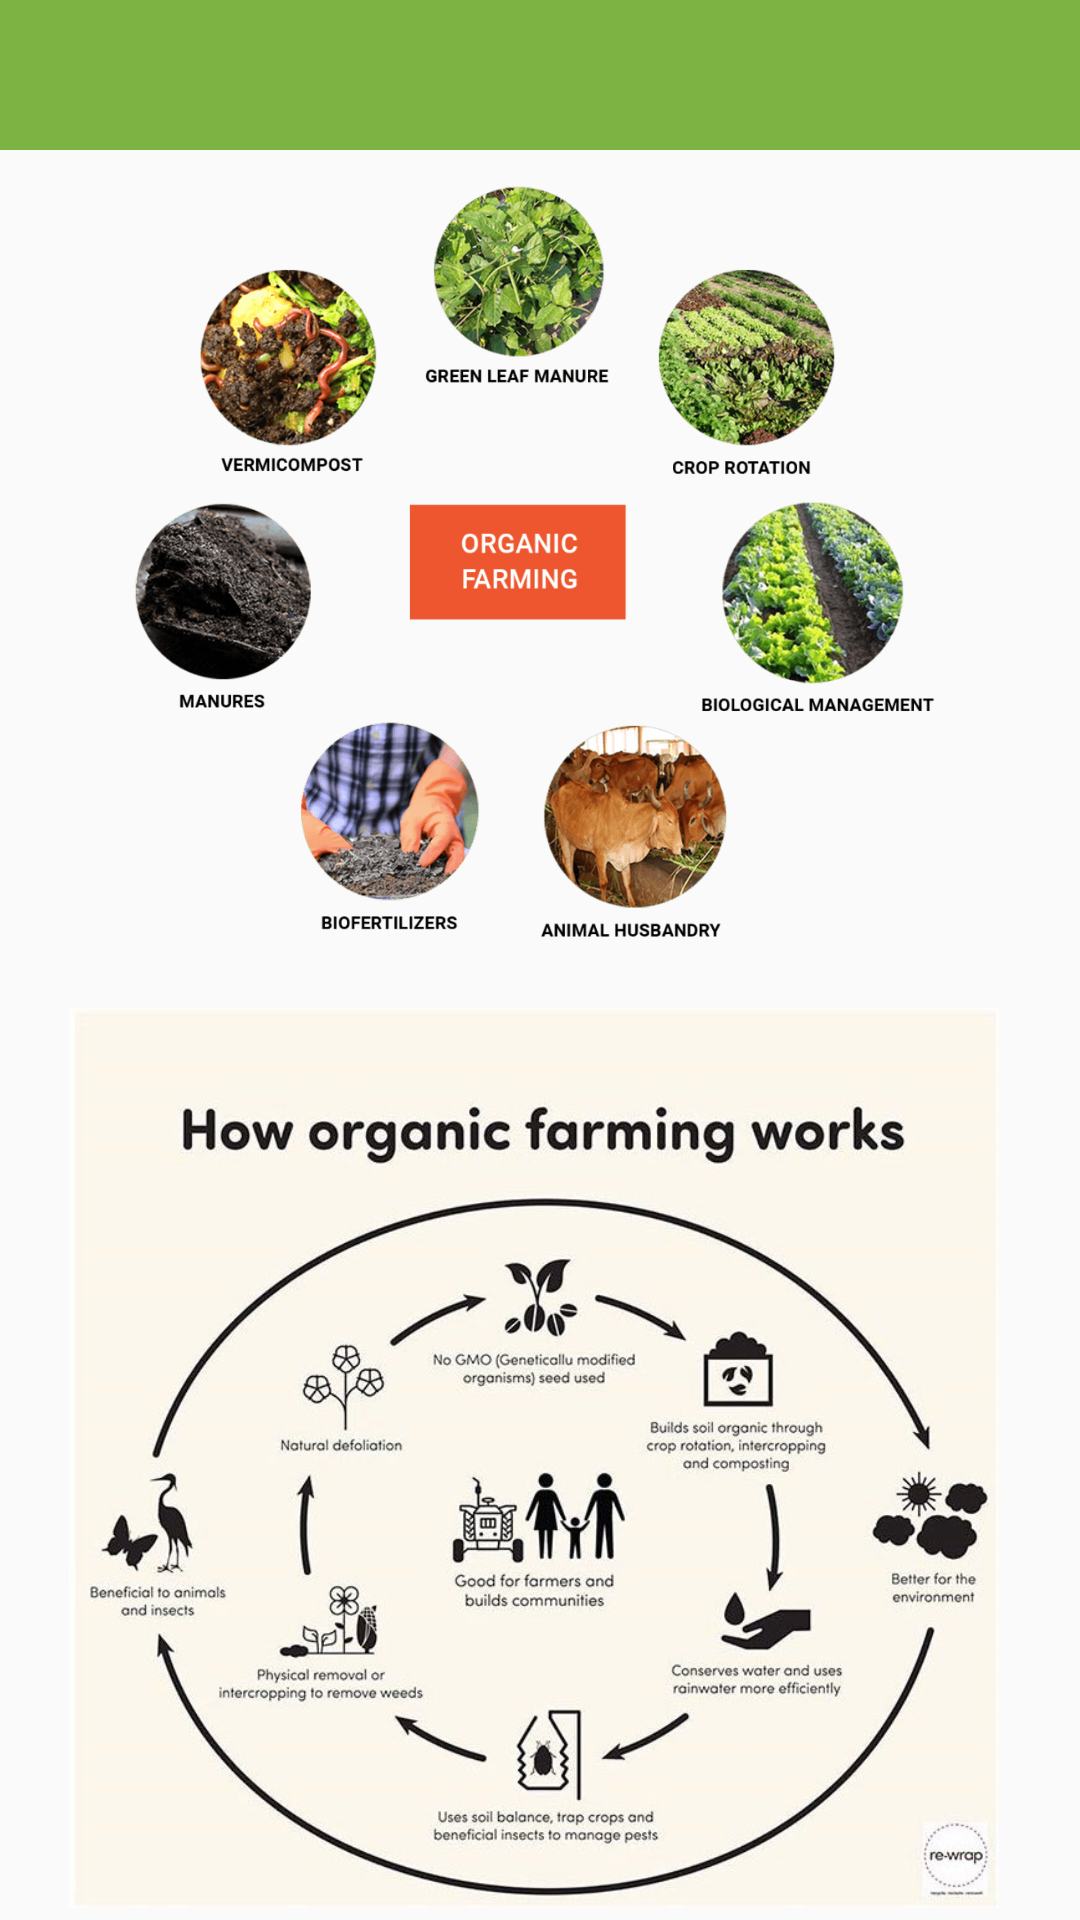

The Android layout XML behind this screen, and the referenced resources:
<!-- AndroidManifest.xml: application theme Theme.AgritechturaApp -->
<!-- res/layout/activity_organic_farming.xml -->
<?xml version="1.0" encoding="utf-8"?>
<RelativeLayout xmlns:android="http://schemas.android.com/apk/res/android"
    xmlns:app="http://schemas.android.com/apk/res-auto"
    xmlns:tools="http://schemas.android.com/tools"
    android:layout_width="match_parent"
    android:layout_height="match_parent"
    tools:context=".OrganicFarming">
    <com.google.android.material.appbar.AppBarLayout
        android:id="@+id/app_bar_settings"
        android:layout_width="match_parent"
        android:layout_height="50dp"
        android:background="#7CB342">

        <androidx.appcompat.widget.Toolbar
            android:id="@+id/toolbar_settings"
            android:layout_width="match_parent"
            android:layout_height="wrap_content">

            <RelativeLayout
                android:layout_width="match_parent"
                android:layout_height="match_parent">

                <ImageButton
                    android:id="@+id/arrowback_profile"
                    android:layout_width="70dp"
                    android:layout_height="50dp"
                    android:background="#7CB342"
                    android:src="@drawable/ic_arrow"
                    tools:ignore="SpeakableTextPresentCheck" />

            </RelativeLayout>

        </androidx.appcompat.widget.Toolbar>


    </com.google.android.material.appbar.AppBarLayout>

    <RelativeLayout
        android:layout_width="361dp"
        android:layout_height="632dp"
        android:layout_below="@+id/app_bar_settings"
        android:layout_alignParentStart="true"
        android:layout_alignParentEnd="true"
        android:layout_marginStart="23dp"
        android:layout_marginTop="4dp"
        android:layout_marginEnd="27dp">

        <ImageView
            android:id="@+id/imageView5"
            android:layout_width="match_parent"
            android:layout_height="268dp"
            app:srcCompat="@drawable/organic" />

        <ImageView
            android:id="@+id/imageView6"
            android:layout_width="match_parent"
            android:layout_height="354dp"
            android:layout_below="@+id/imageView5"
            android:layout_marginTop="10dp"
            app:srcCompat="@drawable/works" />
    </RelativeLayout>

</RelativeLayout>
<!-- resources referenced by this layout -->
<resources>
  <!-- drawable organic: png bitmap (drawable, 186606 bytes) -->
  <!-- drawable works: jpg bitmap (drawable, 68408 bytes) -->
  <style name="Theme.AgritechturaApp" parent="Theme.AppCompat.DayNight.NoActionBar">
          
          <item name="colorPrimary">@color/purple_500</item>
          <item name="colorPrimaryVariant">@color/purple_700</item>
          <item name="colorOnPrimary">@color/white</item>
          
          <item name="colorSecondary">@color/teal_200</item>
          <item name="colorSecondaryVariant">@color/teal_700</item>
          <item name="colorOnSecondary">@color/black</item>
          
          <item name="android:statusBarColor" tools:targetApi="l">?attr/colorPrimaryVariant</item>
          
      </style>
  <!-- not gathered from this repository: default colours our renderer supplied (Android Studio template values) -->
  <color name="purple_500">#FF6200EE</color>
  <color name="purple_700">#FF3700B3</color>
  <color name="teal_200">#FF03DAC5</color>
  <color name="teal_700">#FF018786</color>
  <color name="black">#FF000000</color>
  <color name="white">#FFFFFFFF</color>
</resources>
